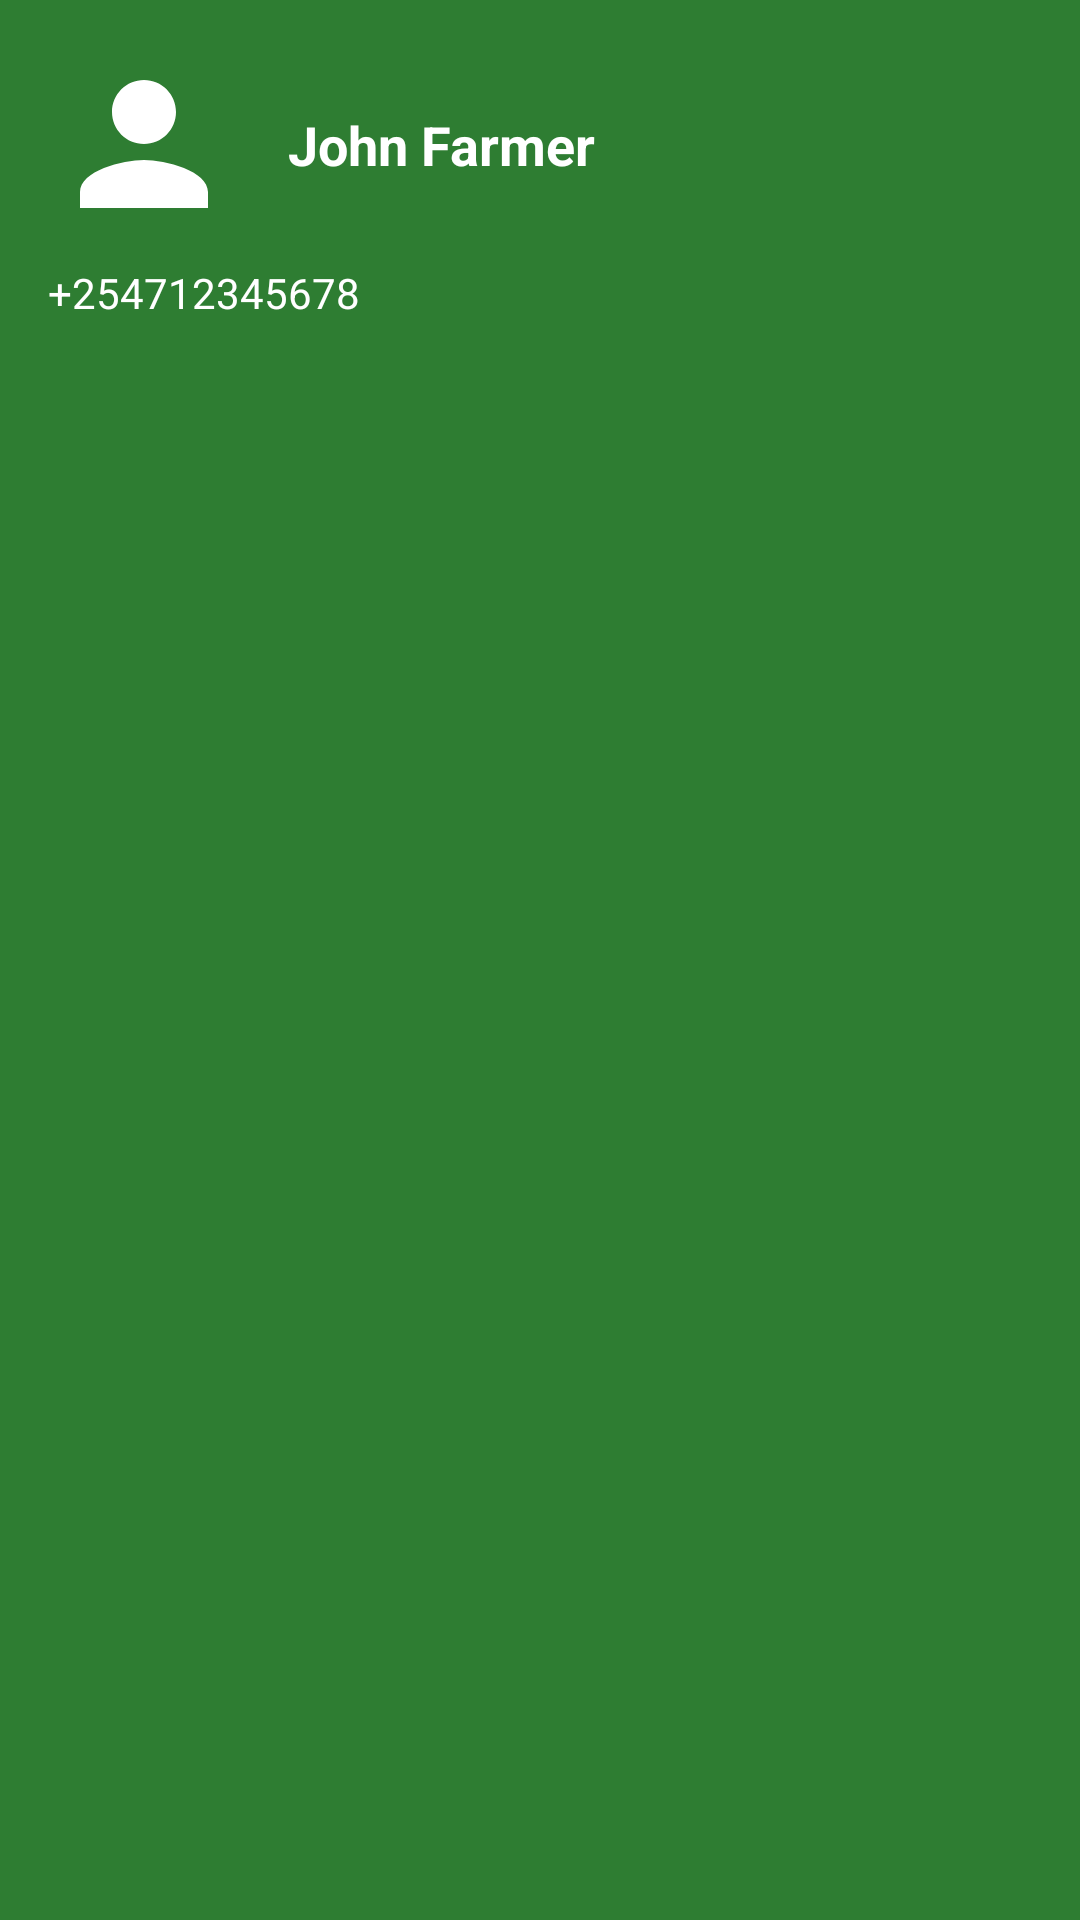

Produce the Android XML layout that renders to this screen, including the resource entries it uses.
<!-- AndroidManifest.xml: application theme Theme.ChaiTrack -->
<!-- res/layout/nav_header_delivery.xml -->
<?xml version="1.0" encoding="utf-8"?>
<androidx.constraintlayout.widget.ConstraintLayout xmlns:android="http://schemas.android.com/apk/res/android"
    xmlns:app="http://schemas.android.com/apk/res-auto"
    android:layout_width="match_parent"
    android:layout_height="160dp"
    android:background="?attr/colorPrimary"
    android:padding="16dp"
    android:theme="@style/ThemeOverlay.Material3.Dark">

    <ImageView
        android:id="@+id/imageView"
        android:layout_width="64dp"
        android:layout_height="64dp"
        android:src="@drawable/ic_profile"
        app:layout_constraintStart_toStartOf="parent"
        app:layout_constraintTop_toTopOf="parent" />

    <TextView
        android:id="@+id/tvUserName"
        android:layout_width="0dp"
        android:layout_height="wrap_content"
        android:layout_marginStart="16dp"
        android:text="John Farmer"
        android:textColor="@color/white"
        android:textSize="18sp"
        android:textStyle="bold"
        app:layout_constraintBottom_toBottomOf="@+id/imageView"
        app:layout_constraintEnd_toEndOf="parent"
        app:layout_constraintStart_toEndOf="@+id/imageView"
        app:layout_constraintTop_toTopOf="@+id/imageView" />

    <TextView
        android:id="@+id/tvUserPhone"
        android:layout_width="0dp"
        android:layout_height="wrap_content"
        android:layout_marginTop="8dp"
        android:text="+254712345678"
        android:textColor="@color/white"
        app:layout_constraintEnd_toEndOf="parent"
        app:layout_constraintStart_toStartOf="parent"
        app:layout_constraintTop_toBottomOf="@+id/imageView" />

</androidx.constraintlayout.widget.ConstraintLayout>
<!-- resources referenced by this layout -->
<resources>
  <color name="white">#FFFFFF</color>
  <!-- drawable ic_profile (drawable) -->
  <vector xmlns:android="http://schemas.android.com/apk/res/android"
      android:width="24dp"
      android:height="24dp"
      android:viewportWidth="24"
      android:viewportHeight="24">
      <path
          android:fillColor="#FFFFFFFF"
          android:pathData="M12,12c2.21,0 4,-1.79 4,-4s-1.79,-4 -4,-4 -4,1.79 -4,4 1.79,4 4,4zM12,14c-2.67,0 -8,1.34 -8,4v2h16v-2c0,-2.66 -5.33,-4 -8,-4z" />
  </vector>
  <color name="colorPrimary">#2E7D32</color>
  <color name="primary_dark">#1B5E20</color>
  <color name="teal_200">#FF03DAC5</color>
  <color name="teal_700">#FF018786</color>
  <color name="black">#000000</color>
  <color name="on_surface">#1C1B1F</color>
  <color name="on_surface_variant">#49454F</color>
  <color name="outline">#79747E</color>
  <style name="CardView.ChaiTrack" parent="CardView">
          <item name="cardCornerRadius">@dimen/card_corner_radius</item>
          <item name="cardElevation">@dimen/card_elevation</item>
          <item name="cardUseCompatPadding">true</item>
          <item name="cardBackgroundColor">@color/white</item>
      </style>
  <style name="Button.ChaiTrack" parent="Widget.Material3.Button">
          <item name="android:textAllCaps">false</item>
          <item name="cornerRadius">8dp</item>
          <item name="android:minHeight">48dp</item>
          <item name="android:paddingStart">24dp</item>
          <item name="android:paddingEnd">24dp</item>
          <item name="android:paddingTop">@dimen/button_padding_vertical</item>
          <item name="android:paddingBottom">@dimen/button_padding_vertical</item>
          <item name="backgroundTint">@color/colorPrimary</item>
          <item name="android:textColor">@color/white</item>
      </style>
  <style name="BorderlessButton.ChaiTrack" parent="Widget.Material3.Button.TextButton">
          <item name="android:textColor">@color/colorPrimary</item>
          <item name="android:background">@android:color/transparent</item>
          <item name="android:textAllCaps">false</item>
          <item name="android:minHeight">48dp</item>
      </style>
  <color name="gray_dark">#FF757575</color>
  <style name="BottomNavigation.ChaiTrack" parent="Widget.Material3.BottomNavigationView">
          <item name="itemIconTint">@color/teal_700</item>
          <item name="itemTextColor">@color/black</item>
          <item name="itemBackground">@color/white</item>
          <item name="android:elevation">@dimen/bottom_nav_elevation</item>
          <item name="android:background">@color/white</item>
      </style>
  <dimen name="card_corner_radius">12dp</dimen>
  <dimen name="card_elevation">4dp</dimen>
  <dimen name="button_padding_vertical">12dp</dimen>
  <dimen name="bottom_nav_elevation">8dp</dimen>
</resources>
